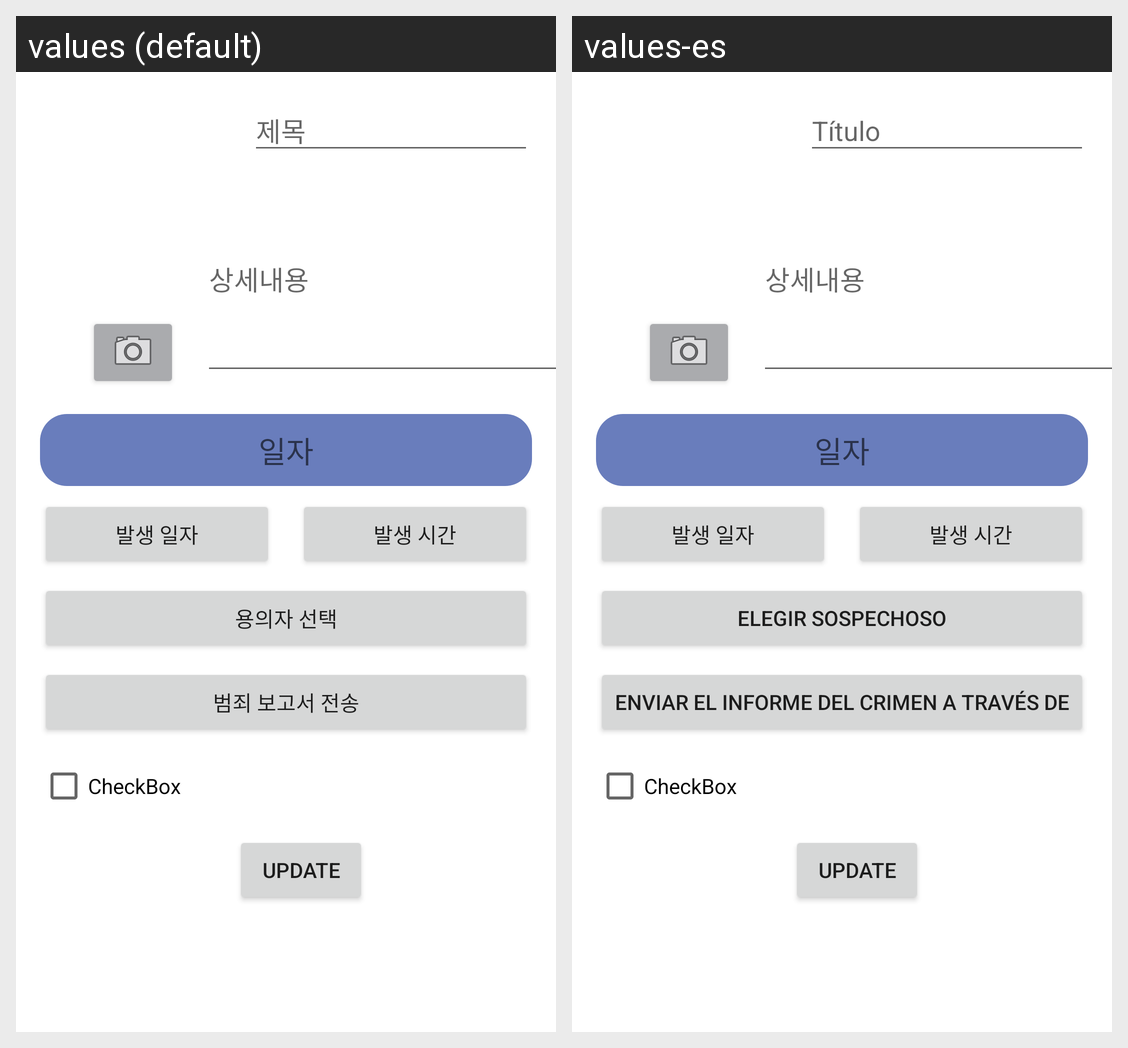

For this localized Android screen grid, give each drawn string resource with its value in every locale shown.
Android screen res/layout/fragment_update.xml rendered under 2 locales, left to right: values (default), values-es. Device: Nexus 5 (rendered at 1080×1920; each locale shown at half size, 540×960, under a caption strip naming it); theme Theme.CriminalIntentNav.
Strings drawn on this screen, with the default value and each locale's value (text and hints the layout hard-codes, and strings that could not be matched under every locale, appear in the picture but are not listed):

crime_title_label
  values: 제목
  values-es: Título

crime_suspect_text
  values: 용의자 선택
  values-es: Elegir Sospechoso

send_report
  values: 범죄 보고서 전송
  values-es: Enviar el informe del crimen a través de
